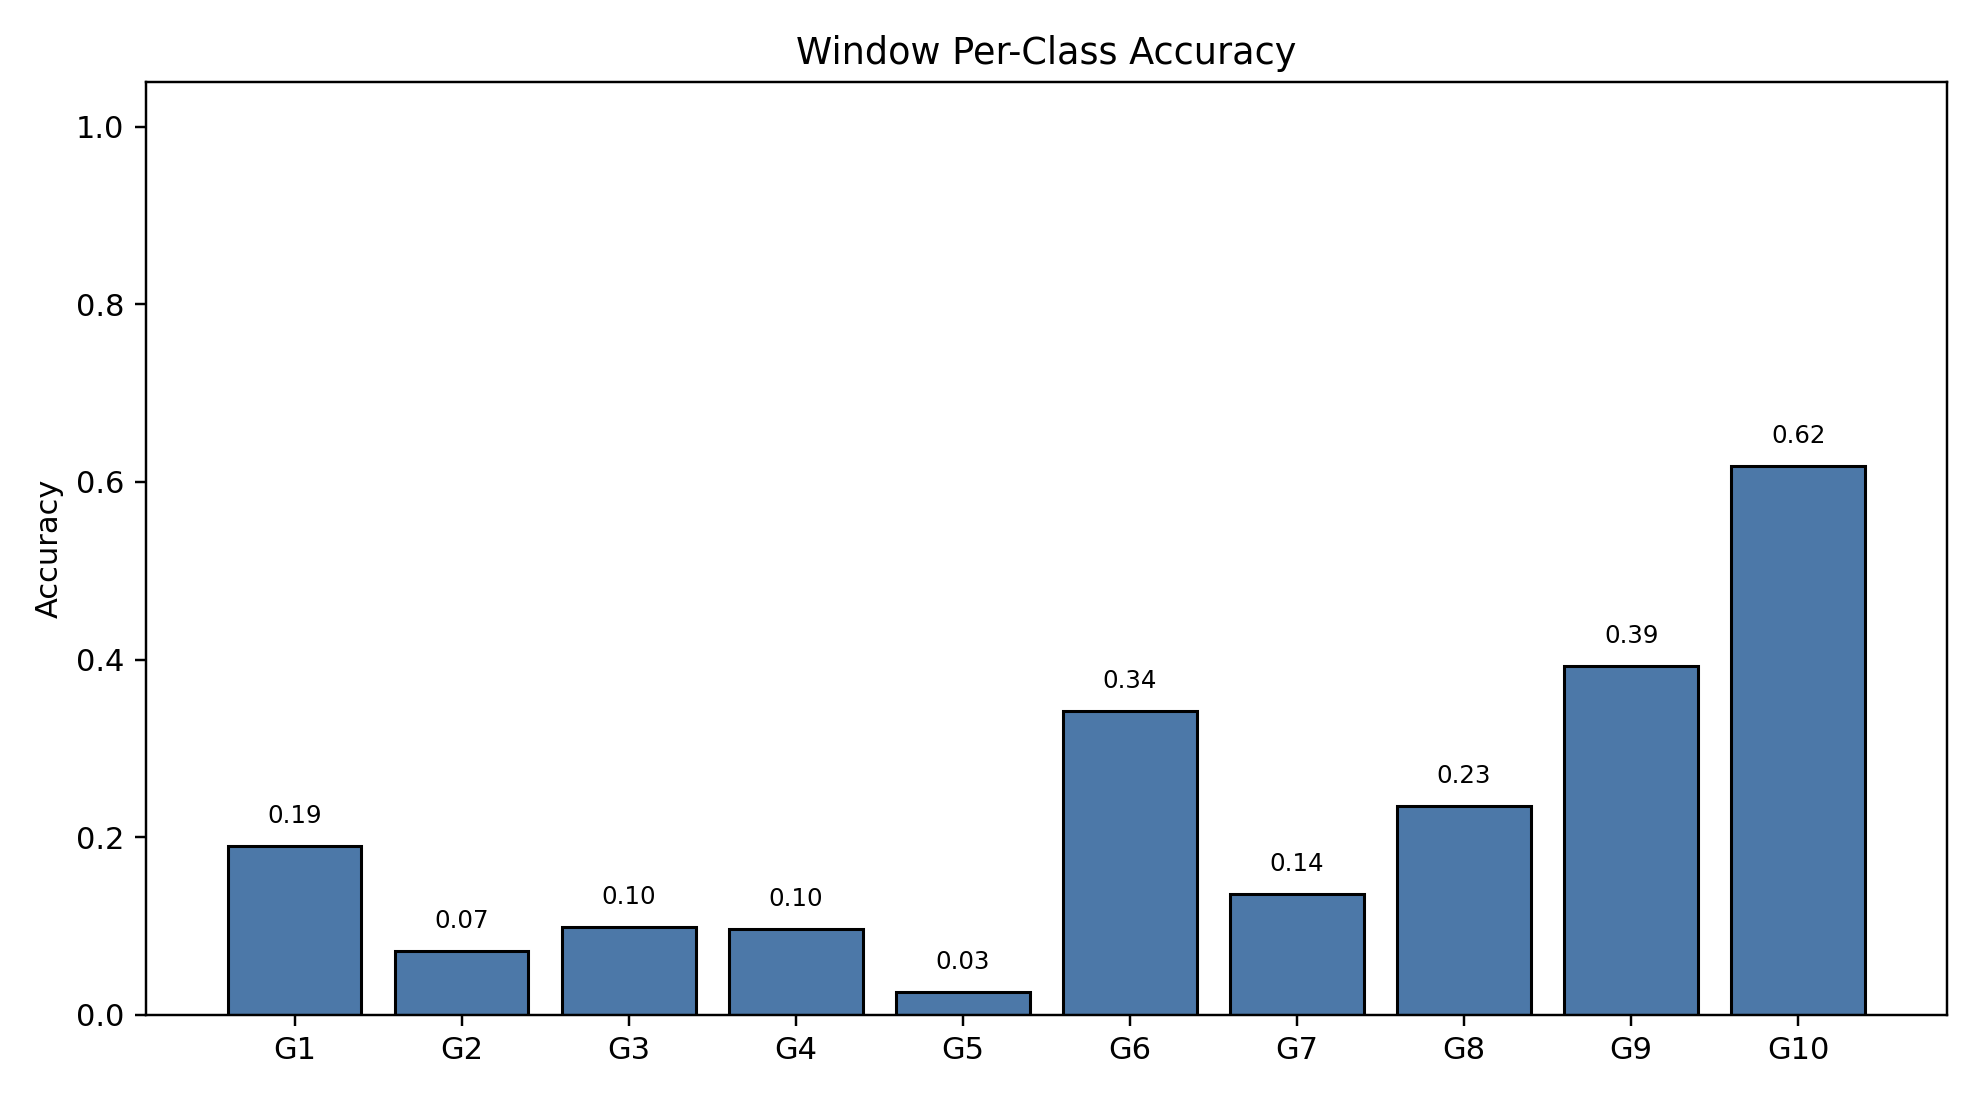

Source data for this figure (header and first rows):
class_index, gesture_id, support, correct, accuracy
0, 1, 790, 150, 0.1899
1, 2, 692, 50, 0.07225
2, 3, 766, 76, 0.09922
3, 4, 743, 72, 0.0969
4, 5, 735, 19, 0.02585
5, 6, 763, 261, 0.3421
6, 7, 755, 103, 0.1364
7, 8, 707, 166, 0.2348
8, 9, 687, 270, 0.393
9, 10, 683, 422, 0.6179
